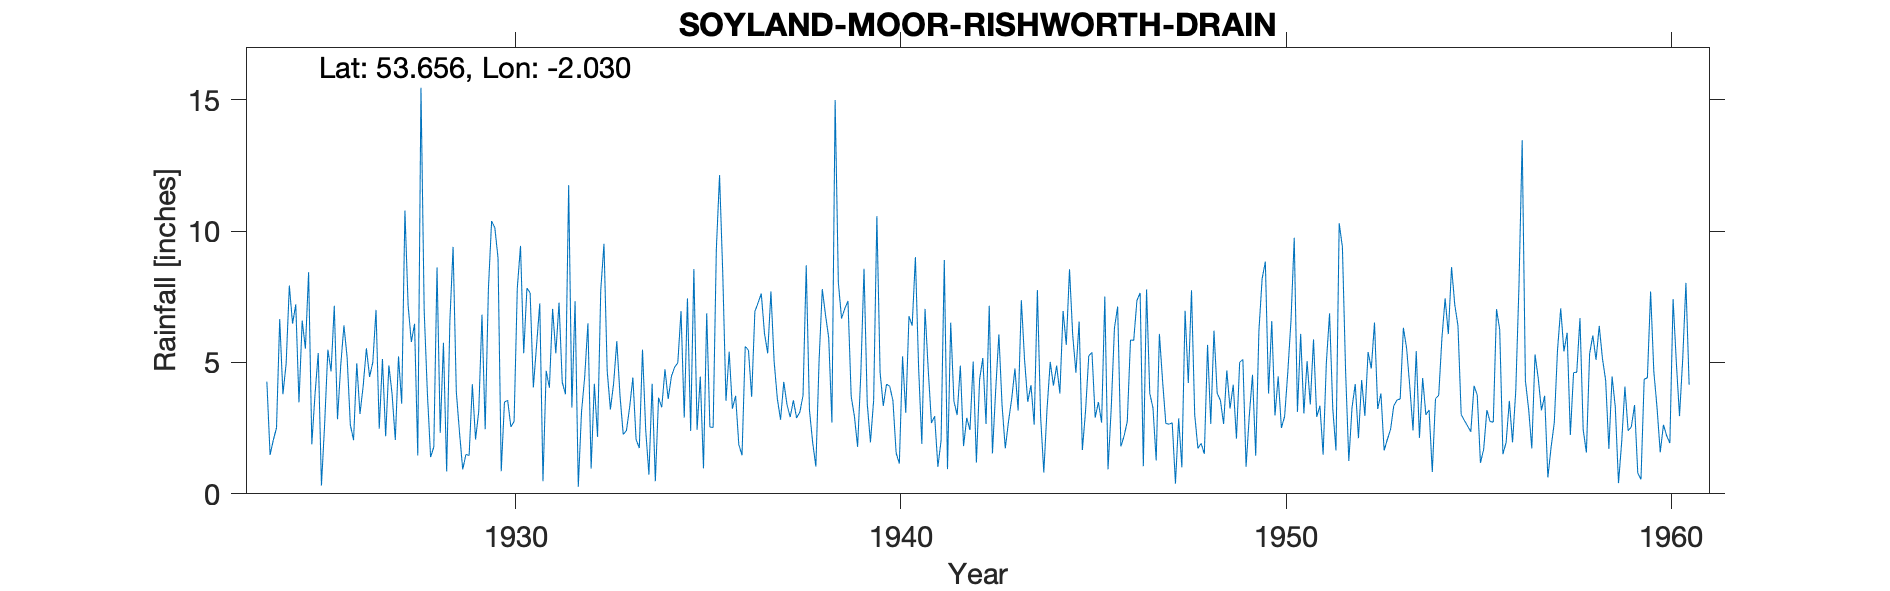

The data file committed next to this chart (first rows):
SOYLAND MOOR, RISHWORTH DRAIN, , , , , , , , , , , , , , , , , , , , , , , 
Grid ref, SD981177, Long, -2.03, Lat, 53.66, Elevation, 1290, ft, , , , , , , , , , , , , , , 
Station no, 3216, , , , , , , , , , , , , , , , , , , , , , 
, 1920, 1921, 1922, 1923, 1924, 1925, 1926, 1927, 1928, 1929, 1930, 1931, 1932, 1933, 1934, 1935, 1936, 1937, 1938, 1939, 1940, 1941, 1942
January, , , , , 4.27, 5.53, 6.41, 5.13, 15.46, 2.34, 8.98, 5.65, 7.33, 4.2, 4.19, 2.39, 5.41, 5.35, 8.7, 7.05, 3.35, 1.9, 4.88
February, , , , , 1.48, 8.44, 5.19, 2.19, 6.97, 0.93, 0.86, 7.25, 0.27, 5.81, 0.48, 8.56, 3.24, 7.7, 3.19, 7.34, 4.17, 7.04, 1.82
March, , , , , 2.04, 1.89, 2.63, 4.89, 3.82, 1.5, 3.49, 0.48, 3.11, 3.73, 3.66, 2.44, 3.73, 5.04, 1.96, 3.71, 4.1, 4.72, 2.89
April, , , , , 2.51, 3.79, 2.04, 3.8, 1.4, 1.46, 3.56, 4.68, 4.46, 2.26, 3.29, 4.46, 1.87, 3.62, 1.04, 2.96, 3.55, 2.7, 2.43
May, , , , , 6.65, 5.36, 4.97, 2.05, 1.78, 4.17, 2.55, 4.04, 6.49, 2.41, 4.74, 0.97, 1.47, 2.82, 5.07, 1.79, 1.56, 2.95, 5.03
June, , , , , 3.79, 0.32, 3.04, 5.23, 8.62, 2.07, 2.75, 7.04, 0.96, 3.3, 3.61, 6.87, 5.61, 4.26, 7.79, 4.57, 1.15, 1.03, 1.19
July, , , , , 4.95, 2.67, 4.11, 3.43, 2.32, 3.15, 7.82, 5.35, 4.19, 4.43, 4.47, 2.54, 5.47, 3.4, 6.81, 8.57, 5.23, 2.02, 4.35
August, , , , , 7.93, 5.49, 5.54, 10.78, 5.75, 6.82, 9.44, 7.28, 2.17, 2.07, 4.82, 2.53, 3.69, 2.92, 5.94, 3.44, 3.08, 8.9, 5.17
September, , , , , 6.48, 4.66, 4.45, 7.16, 0.85, 2.46, 5.35, 4.25, 7.76, 1.74, 4.99, 9.32, 6.94, 3.56, 2.71, 1.96, 6.76, 0.94, 2.66
October, , , , , 7.21, 7.16, 5.01, 5.78, 6.57, 7.79, 7.83, 3.79, 9.52, 5.49, 6.96, 12.13, 7.27, 2.89, 14.99, 3.57, 6.4, 6.51, 7.16
November, , , , , 3.48, 2.84, 7, 6.47, 9.4, 10.38, 7.65, 11.75, 4.69, 2.43, 2.9, 8.39, 7.62, 3.11, 8.05, 10.57, 9.01, 3.53, 1.54
December, , , , , 6.59, 4.88, 2.48, 1.46, 3.9, 10.13, 4.05, 3.28, 3.21, 0.73, 7.44, 3.54, 6.1, 3.74, 6.67, 4.63, 4.81, 3, 3.93
Total, , , , , 57.38, 53.03, 52.87, 58.37, 66.84, 53.2, 64.33, 64.84, 54.16, 38.6, 51.55, 64.14, 58.42, 48.41, 72.92, 60.16, 53.17, 45.24, 43.05
